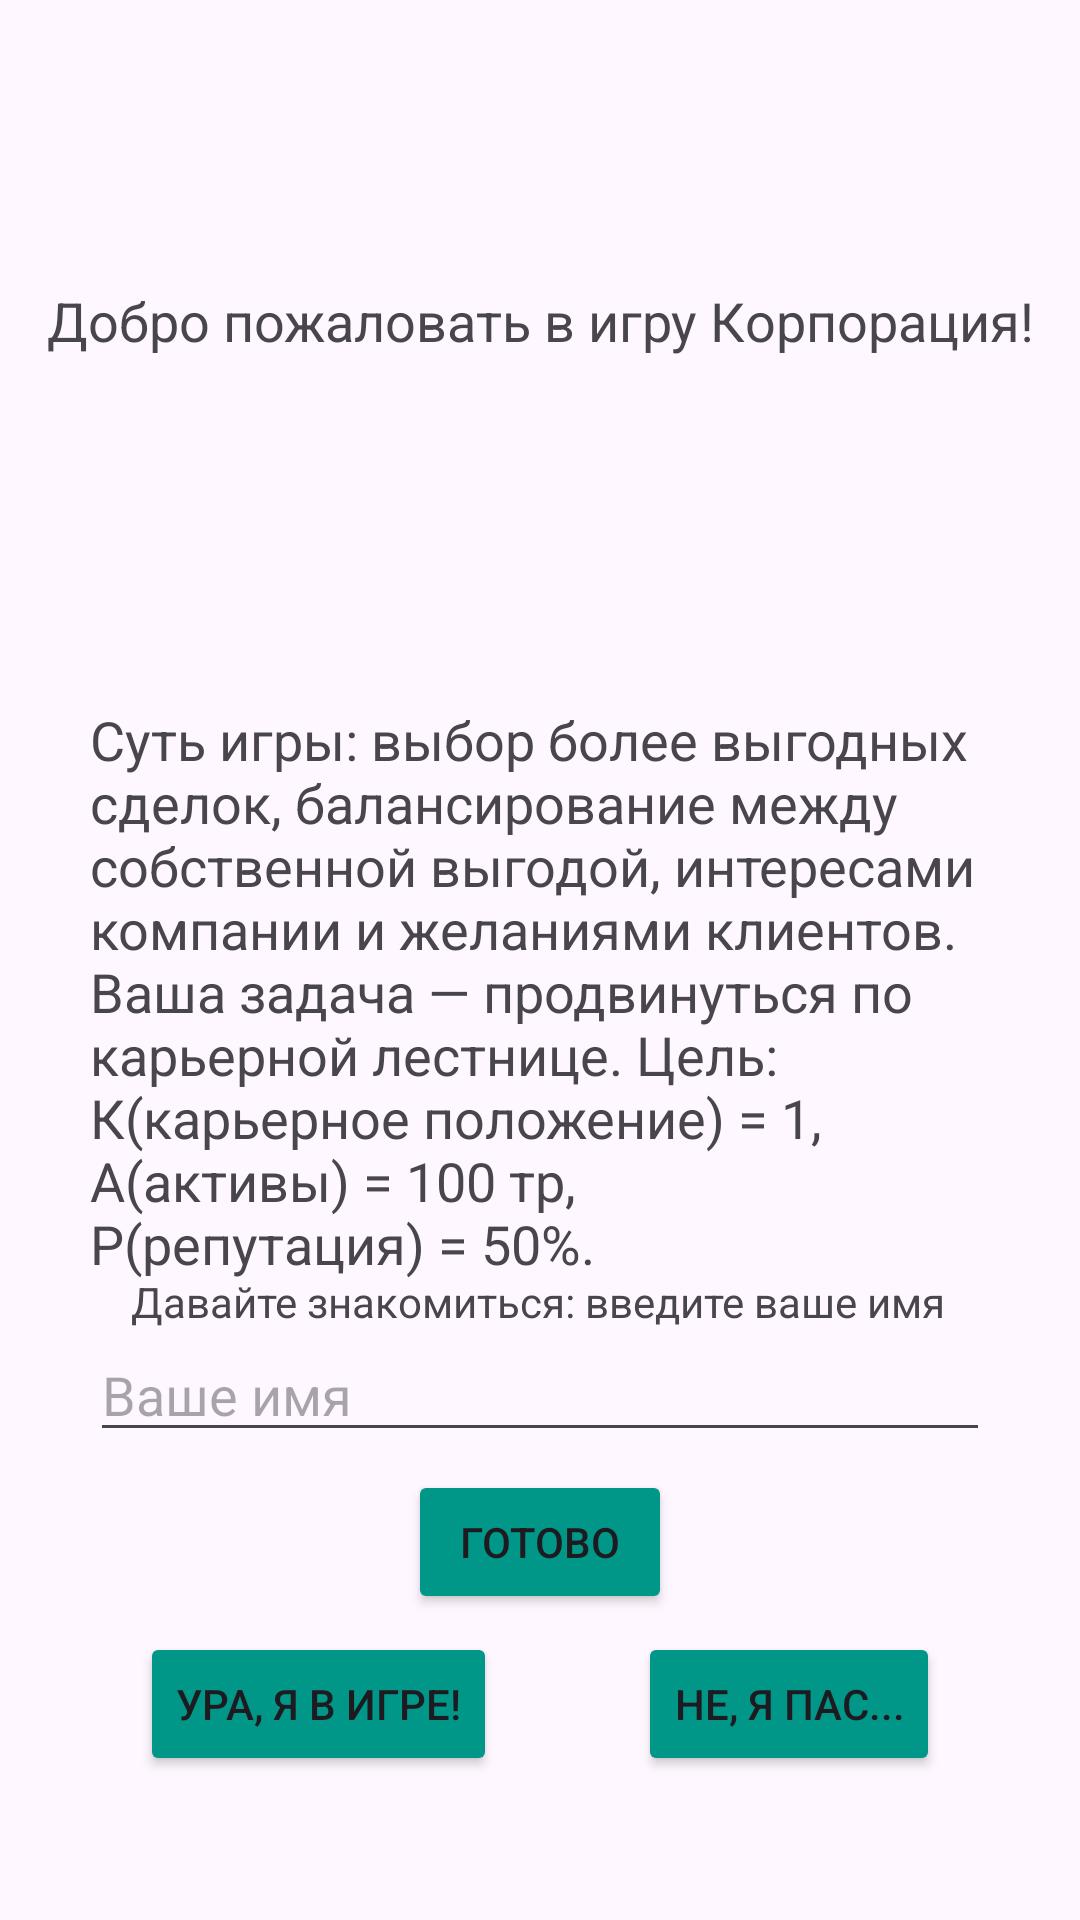

Layout XML and referenced resources for this Android screen:
<!-- AndroidManifest.xml: application theme Theme.ProjectGameCorp -->
<!-- res/layout/activity_main.xml -->
<?xml version="1.0" encoding="utf-8"?>
<androidx.constraintlayout.widget.ConstraintLayout xmlns:android="http://schemas.android.com/apk/res/android"
    xmlns:app="http://schemas.android.com/apk/res-auto"
    xmlns:tools="http://schemas.android.com/tools"
    android:id="@+id/main"
    android:layout_width="match_parent"
    android:layout_height="match_parent"
    tools:context=".MainActivity">
    

    <TextView
        android:id="@+id/welcome_text"
        android:layout_width="wrap_content"
        android:layout_height="wrap_content"
        android:text="@string/welcome_text"
        android:textAlignment="center"
        android:textSize="18sp"
        app:layout_constraintBottom_toTopOf="@+id/info"
        app:layout_constraintEnd_toEndOf="parent"
        app:layout_constraintStart_toStartOf="parent"
        app:layout_constraintTop_toTopOf="parent" />

    <TextView
        android:id="@+id/info"
        android:layout_width="match_parent"
        android:layout_height="wrap_content"
        android:layout_marginStart="30dp"
        android:layout_marginEnd="30dp"
        android:text="@string/info_text"
        android:textSize="18sp"
        app:layout_constraintBottom_toBottomOf="parent"
        app:layout_constraintTop_toTopOf="parent"

        />

    <Button
        android:id="@+id/btn_start"
        android:layout_width="wrap_content"
        android:layout_height="wrap_content"
        android:layout_marginBottom="48dp"
        android:backgroundTint="@color/aquamarine"
        android:text="@string/btn_start"
        app:layout_constraintBottom_toBottomOf="parent"
        app:layout_constraintEnd_toStartOf="@+id/btn_start_joke"
        app:layout_constraintStart_toStartOf="parent" />

    <Button
        android:id="@+id/btn_start_joke"
        android:layout_width="wrap_content"
        android:layout_height="wrap_content"
        android:layout_marginBottom="48dp"
        android:backgroundTint="@color/aquamarine"
        android:text="@string/btn_start_joke"
        app:layout_constraintBottom_toBottomOf="parent"
        app:layout_constraintEnd_toEndOf="parent"
        app:layout_constraintStart_toEndOf="@+id/btn_start" />

    <Button
        android:id="@+id/btn_ok"
        android:layout_width="wrap_content"
        android:layout_height="wrap_content"
        android:layout_marginTop="6dp"
        android:backgroundTint="@color/aquamarine"
        android:text="@string/ok"
        app:layout_constraintEnd_toEndOf="parent"
        app:layout_constraintStart_toStartOf="parent"
        app:layout_constraintTop_toBottomOf="@+id/username" />

    <EditText
        android:id="@+id/username"
        android:layout_width="300dp"
        android:layout_height="wrap_content"
        android:layout_marginBottom="60dp"
        android:hint="@string/your_name"
        app:layout_constraintBottom_toTopOf="@+id/btn_start"
        app:layout_constraintEnd_toEndOf="parent"
        app:layout_constraintStart_toStartOf="parent"

        />

    <TextView
        android:id="@+id/know_username"
        android:layout_width="wrap_content"
        android:layout_height="wrap_content"
        android:text="@string/know_username"
        app:layout_constraintBottom_toTopOf="@+id/username"
        app:layout_constraintEnd_toEndOf="parent"
        app:layout_constraintHorizontal_bias="0.496"
        app:layout_constraintStart_toStartOf="parent"

        app:layout_constraintTop_toBottomOf="@+id/info"
        app:layout_constraintVertical_bias="0.844" />


    


</androidx.constraintlayout.widget.ConstraintLayout>
<!-- resources referenced by this layout -->
<resources>
  <color name="aquamarine">#009688</color>
  <!-- drawable corp_photo: png bitmap (drawable, 117327 bytes) -->
  <string name="btn_start">Ура, я в игре!</string>
  <string name="btn_start_joke">Не, я пас...</string>
  <string name="info_text">\nСуть игры: выбор более выгодных сделок, балансирование между собственной выгодой, интересами компании и желаниями клиентов.\nВаша задача — продвинуться по карьерной лестнице. Цель: \nК(карьерное положение) = 1, \nА(активы) = 100 тр, \nР(репутация) = 50%.</string>
  <string name="know_username">Давайте знакомиться: введите ваше имя</string>
  <string name="ok">Готово</string>
  <string name="welcome_text">Добро пожаловать в игру Корпорация!</string>
  <string name="your_name">Ваше имя</string>
  <style name="Theme.ProjectGameCorp" parent="Base.Theme.ProjectGameCorp" />
  <style name="Base.Theme.ProjectGameCorp" parent="Theme.Material3.DayNight.NoActionBar">
          
          
      </style>
</resources>
